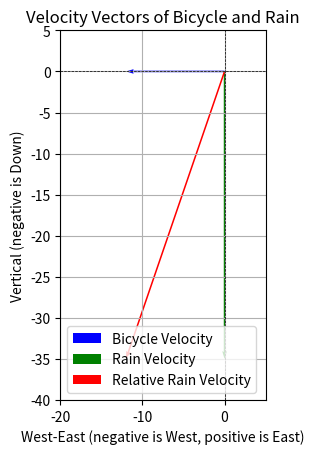

The script that saved this image:
import numpy as np
import matplotlib.pyplot as plt

# Define the speeds
rain_speed = 35  # m/s (vertical)
bicycle_speed = 12  # m/s (horizontal)

# Velocity components
rain_velocity = np.array([0, -rain_speed])  # Rain moving downward
bicycle_velocity = np.array([-bicycle_speed, 0])  # Bicycle moving west

# Relative velocity of rain with respect to the woman
relative_velocity = rain_velocity + bicycle_velocity

# Calculate the angle to hold the umbrella
angle = np.arctan2(-relative_velocity[1], -relative_velocity[0])  # Angle in radians
angle_degrees = np.degrees(angle)  # Convert to degrees

# Print the result
print(f"The woman should hold her umbrella at an angle of {angle_degrees:.2f} degrees to the horizontal.")

# Plotting the vectors
plt.quiver(0, 0, bicycle_velocity[0], bicycle_velocity[1], angles='xy', scale_units='xy', scale=1, color='b', label='Bicycle Velocity')
plt.quiver(0, 0, rain_velocity[0], rain_velocity[1], angles='xy', scale_units='xy', scale=1, color='g', label='Rain Velocity')
plt.quiver(0, 0, relative_velocity[0], relative_velocity[1], angles='xy', scale_units='xy', scale=1, color='r', label='Relative Rain Velocity')

# Set limits and labels
plt.xlim(-20, 5)
plt.ylim(-40, 5)
plt.axhline(0, color='black',linewidth=0.5, ls='--')
plt.axvline(0, color='black',linewidth=0.5, ls='--')
plt.grid()
plt.title('Velocity Vectors of Bicycle and Rain')
plt.xlabel('West-East (negative is West, positive is East)')
plt.ylabel('Vertical (negative is Down)')
plt.legend()
plt.gca().set_aspect('equal', adjustable='box')
plt.show()

